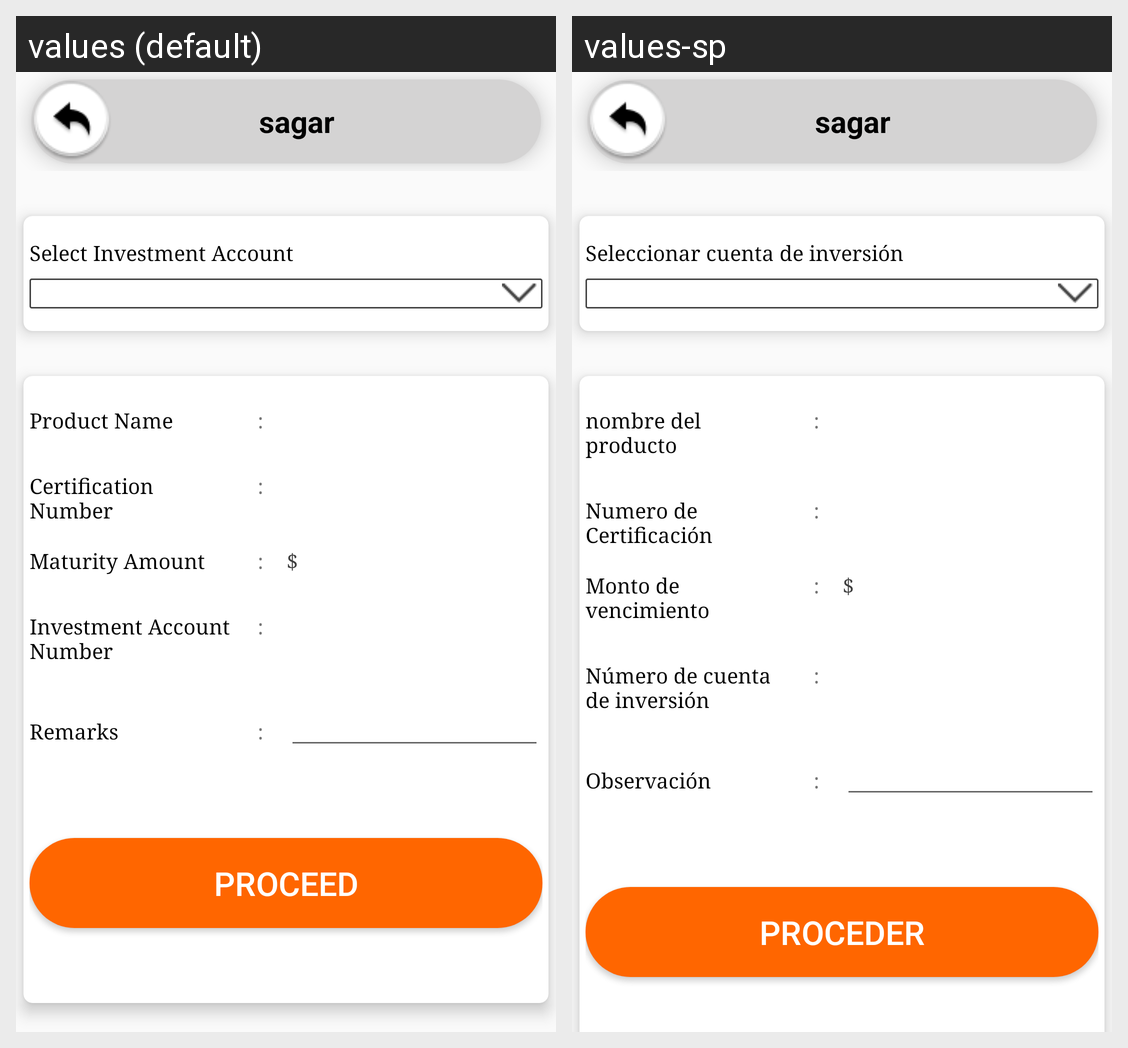

For this localized Android screen grid, give each drawn string resource with its value in every locale shown.
Android screen res/layout/activity_investment_closure.xml rendered under 2 locales, left to right: values (default), values-sp. Device: Nexus 5 (rendered at 1080×1920; each locale shown at half size, 540×960, under a caption strip naming it); theme AppThemeBlue.
Strings drawn on this screen, with the default value and each locale's value (text and hints the layout hard-codes, and strings that could not be matched under every locale, appear in the picture but are not listed):

SelectInvestmentAccount
  values: Select Investment Account
  values-sp: Seleccionar cuenta de inversión

ProductName
  values: Product Name
  values-sp: nombre del producto

txt_colon
  values: :
  values-sp: :

CertificationNumber
  values: Certification Number
  values-sp: Numero de Certificación

txt_maturity_amount
  values: Maturity Amount
  values-sp: Monto de vencimiento

InvestmentAccountNumber
  values: Investment Account Number
  values-sp: Número de cuenta de inversión

hint_remarks
  values: Remarks
  values-sp: Observación

btn_proceed
  values: PROCEED
  values-sp: PROCEDER
